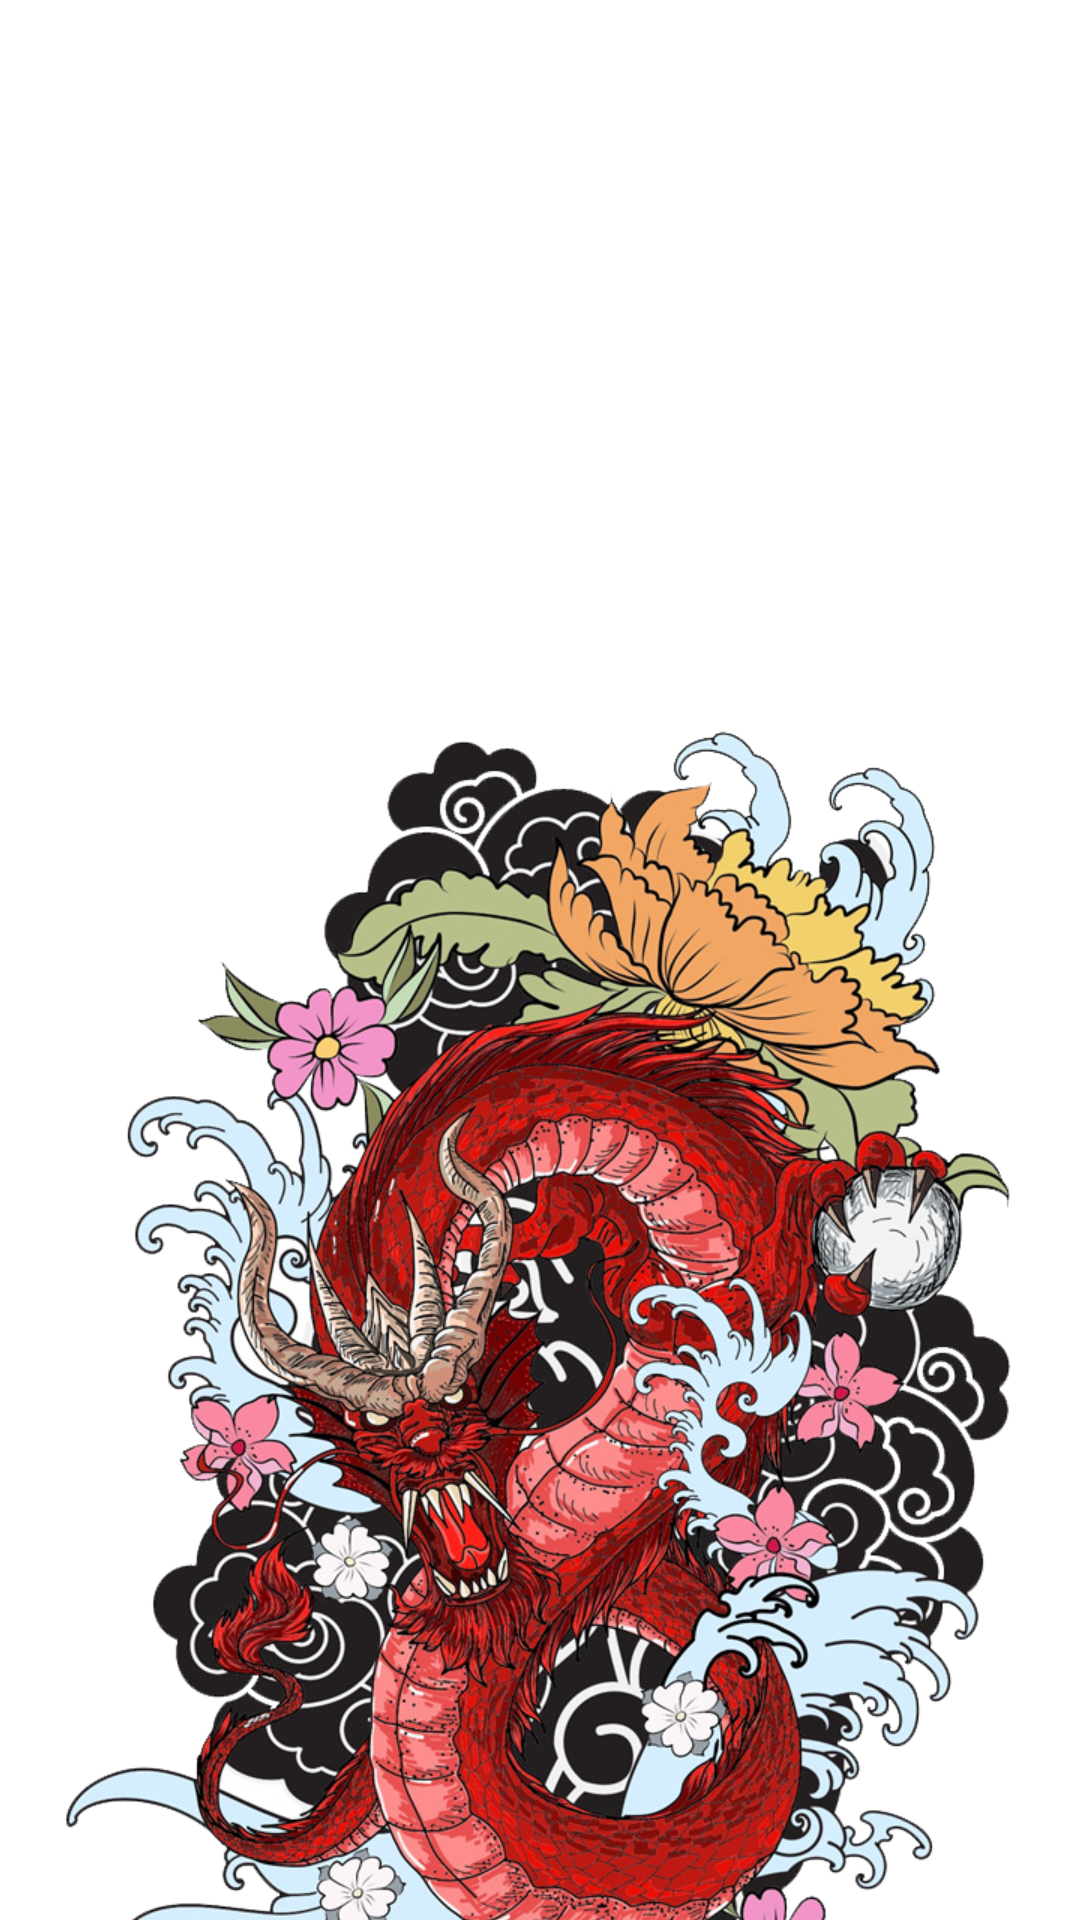

Reconstruct the res/layout file that produces this screen, plus the resources it refers to.
<!-- AndroidManifest.xml: application theme Theme.TattooSalon -->
<!-- res/layout/activity_appointment_list.xml -->
<?xml version="1.0" encoding="utf-8"?>
<androidx.constraintlayout.widget.ConstraintLayout xmlns:android="http://schemas.android.com/apk/res/android"
    xmlns:app="http://schemas.android.com/apk/res-auto"
    xmlns:tools="http://schemas.android.com/tools"
    android:layout_width="match_parent"
    android:layout_height="match_parent"
    tools:context=".AppointmentListActivity">

    <androidx.recyclerview.widget.RecyclerView
        android:id="@+id/recyclerView"
        android:scrollbars="vertical"
        android:layout_width="match_parent"
        android:layout_height="match_parent"
        android:elevation="15dp"/>

    <ImageView
        android:id="@+id/imageView"
        android:layout_width="wrap_content"
        android:layout_height="wrap_content"
        android:layout_marginBottom="4dp"
        android:paddingTop="30dp"
        android:scaleX="2"
        android:scaleY="2"
        app:layout_constraintBottom_toBottomOf="@+id/recyclerView"
        app:layout_constraintEnd_toEndOf="parent"
        app:layout_constraintStart_toStartOf="parent"
        android:paddingBottom="30dp"
        app:srcCompat="@mipmap/bg2"
        android:elevation="0dp"/>

</androidx.constraintlayout.widget.ConstraintLayout>
<!-- resources referenced by this layout -->
<resources>
  <!-- mipmap bg2: png bitmap (mipmap-xxxhdpi, 1016719 bytes) -->
  <style name="Theme.TattooSalon" parent="Theme.MaterialComponents.DayNight.DarkActionBar">
          
          <item name="colorPrimary">@color/purple_500</item>
          <item name="colorPrimaryVariant">@color/purple_700</item>
          <item name="colorOnPrimary">@color/white</item>
          
          <item name="colorSecondary">@color/teal_200</item>
          <item name="colorSecondaryVariant">@color/teal_700</item>
          <item name="colorOnSecondary">@color/black</item>
          
          <item name="android:statusBarColor" tools:targetApi="l">?attr/colorPrimaryVariant</item>
          
      </style>
  <color name="purple_500">#FF6200EE</color>
  <color name="purple_700">#FF3700B3</color>
  <color name="white">#FFFFFFFF</color>
  <color name="teal_200">#FF03DAC5</color>
  <color name="teal_700">#FF018786</color>
  <color name="black">#FF000000</color>
</resources>
